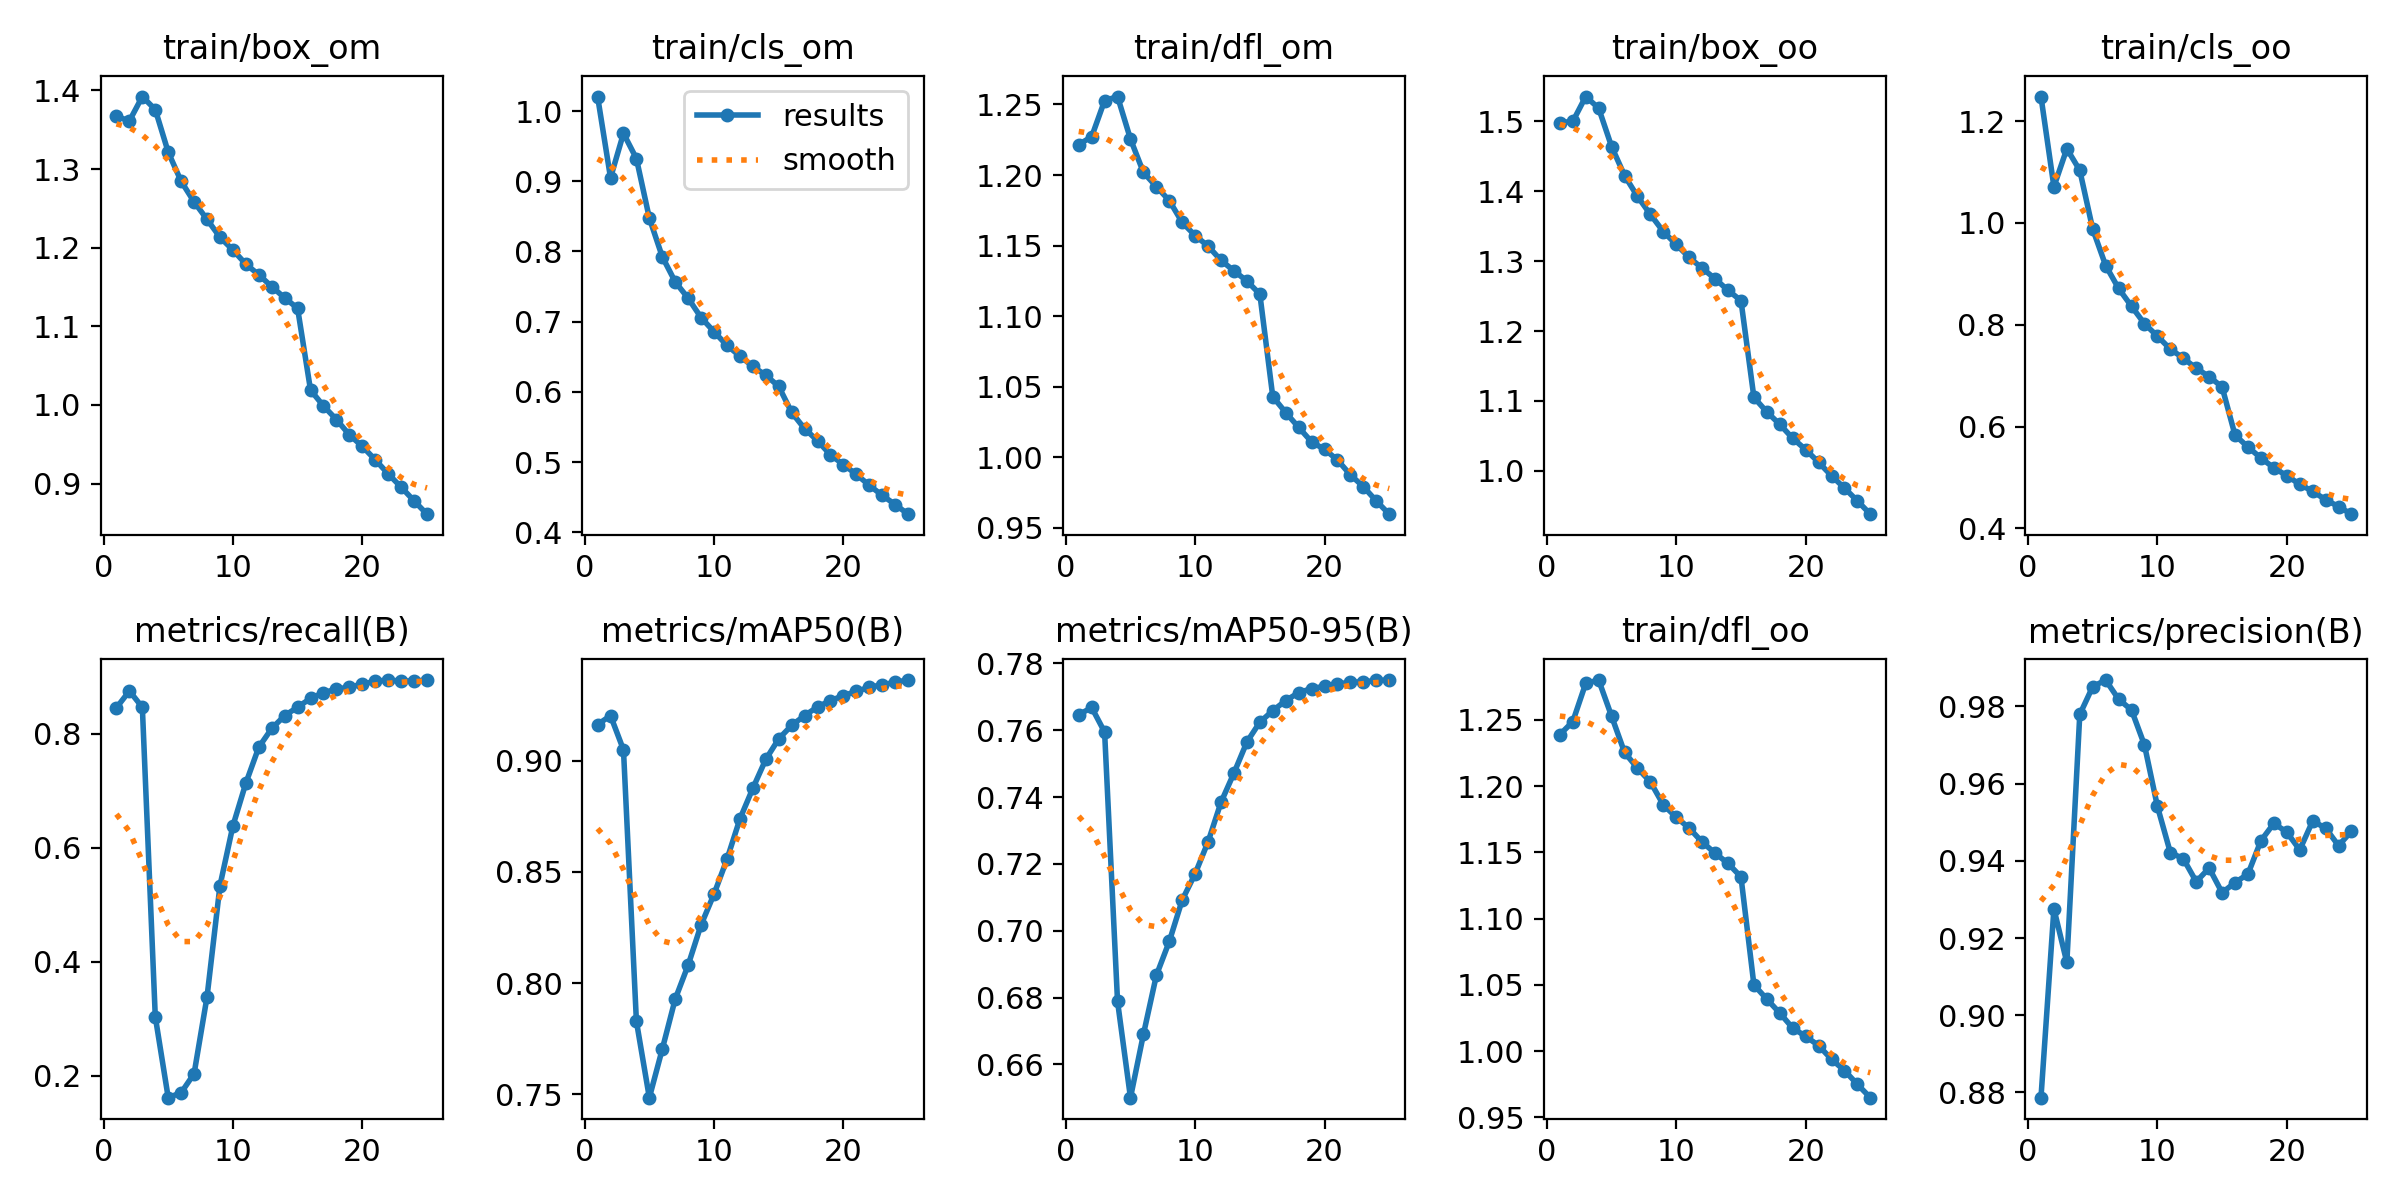

The table this chart was drawn from, first rows:
epoch, train/box_om, train/cls_om, train/dfl_om, train/box_oo, train/cls_oo, train/dfl_oo, metrics/precision(B), metrics/recall(B), metrics/mAP50(B), metrics/mAP50-95(B), val/box_om, val/cls_om, val/dfl_om, val/box_oo, val/cls_oo, val/dfl_oo, lr/pg0, lr/pg1, lr/pg2
1, 1.367, 1.021, 1.222, 1.498, 1.248, 1.239, 0.8787, 0.8459, 0.9162, 0.7646, 0.8511, 0.5312, 0.9287, 0.8868, 0.5924, 0.9433, 0.003333, 0.003333, 0.003333
2, 1.361, 0.9049, 1.227, 1.5, 1.071, 1.249, 0.9275, 0.8754, 0.9202, 0.7668, 0.8296, 0.4953, 0.9369, 0.8904, 0.5655, 0.9532, 0.006403, 0.006403, 0.006403
3, 1.392, 0.9683, 1.253, 1.536, 1.146, 1.278, 0.9137, 0.8466, 0.9048, 0.7595, 0.8311, 0.6502, 0.9478, 0.8914, 0.7146, 0.9656, 0.009208, 0.009208, 0.009208
4, 1.376, 0.9325, 1.256, 1.519, 1.103, 1.28, 0.9779, 0.3036, 0.7828, 0.6789, 0.8766, 2.009, 1.037, 0.937, 2.117, 1.046, 0.008812, 0.008812, 0.008812
5, 1.321, 0.8476, 1.226, 1.464, 0.9879, 1.253, 0.9851, 0.1616, 0.7485, 0.65, 0.8918, 2.296, 1.065, 0.9491, 2.466, 1.072, 0.008812, 0.008812, 0.008812
6, 1.284, 0.7925, 1.202, 1.423, 0.9164, 1.226, 0.9868, 0.1704, 0.7703, 0.669, 0.8879, 2.194, 1.058, 0.9462, 2.365, 1.068, 0.008416, 0.008416, 0.008416
7, 1.258, 0.7567, 1.192, 1.393, 0.8714, 1.214, 0.9818, 0.2037, 0.7928, 0.6866, 0.8809, 2.033, 1.046, 0.9385, 2.164, 1.059, 0.00802, 0.00802, 0.00802
8, 1.236, 0.7334, 1.182, 1.367, 0.8363, 1.203, 0.979, 0.3386, 0.8081, 0.6968, 0.8748, 1.802, 1.034, 0.9299, 1.917, 1.046, 0.007624, 0.007624, 0.007624
9, 1.213, 0.7058, 1.166, 1.342, 0.8021, 1.186, 0.97, 0.5337, 0.8262, 0.7092, 0.8663, 1.531, 1.018, 0.9212, 1.649, 1.032, 0.007228, 0.007228, 0.007228
10, 1.197, 0.6856, 1.157, 1.324, 0.7776, 1.177, 0.9541, 0.6386, 0.84, 0.7171, 0.8557, 1.257, 1.001, 0.9132, 1.384, 1.016, 0.006832, 0.006832, 0.006832
11, 1.179, 0.6661, 1.15, 1.305, 0.7522, 1.168, 0.9421, 0.7136, 0.8556, 0.7266, 0.8485, 1.049, 0.9871, 0.907, 1.179, 1.004, 0.006436, 0.006436, 0.006436
12, 1.166, 0.651, 1.139, 1.29, 0.7344, 1.158, 0.9405, 0.7766, 0.8738, 0.7385, 0.8425, 0.8845, 0.9755, 0.9027, 1.01, 0.9943, 0.00604, 0.00604, 0.00604
13, 1.151, 0.6362, 1.132, 1.275, 0.7145, 1.149, 0.9346, 0.8095, 0.8875, 0.7472, 0.8383, 0.7707, 0.9671, 0.8976, 0.8856, 0.986, 0.005644, 0.005644, 0.005644
14, 1.136, 0.6236, 1.125, 1.258, 0.6982, 1.142, 0.9381, 0.832, 0.9005, 0.7565, 0.836, 0.687, 0.9607, 0.8948, 0.7875, 0.9793, 0.005248, 0.005248, 0.005248
15, 1.123, 0.6078, 1.116, 1.244, 0.6778, 1.131, 0.9317, 0.8469, 0.9097, 0.7624, 0.8339, 0.6246, 0.955, 0.8919, 0.7125, 0.9733, 0.004852, 0.004852, 0.004852
16, 1.019, 0.5707, 1.043, 1.105, 0.5832, 1.05, 0.9344, 0.8623, 0.9158, 0.7659, 0.8318, 0.5798, 0.9511, 0.8884, 0.6584, 0.9689, 0.004456, 0.004456, 0.004456
17, 0.9988, 0.5475, 1.032, 1.084, 0.5599, 1.039, 0.9366, 0.8723, 0.9202, 0.7689, 0.8314, 0.5494, 0.9486, 0.887, 0.6211, 0.9658, 0.00406, 0.00406, 0.00406
18, 0.9814, 0.5304, 1.021, 1.067, 0.5384, 1.029, 0.9452, 0.8786, 0.9241, 0.7713, 0.8311, 0.5249, 0.9464, 0.8858, 0.591, 0.963, 0.003664, 0.003664, 0.003664
19, 0.9621, 0.5101, 1.011, 1.046, 0.5189, 1.017, 0.9497, 0.882, 0.9269, 0.7725, 0.8323, 0.5062, 0.9453, 0.8863, 0.5701, 0.9614, 0.003268, 0.003268, 0.003268
20, 0.9474, 0.4964, 1.006, 1.03, 0.5035, 1.011, 0.9474, 0.8873, 0.9292, 0.7732, 0.833, 0.4906, 0.9446, 0.8876, 0.5518, 0.9605, 0.002872, 0.002872, 0.002872
21, 0.9304, 0.4824, 0.9981, 1.012, 0.4867, 1.004, 0.9428, 0.8924, 0.9311, 0.7738, 0.8346, 0.4783, 0.9444, 0.8895, 0.5389, 0.9605, 0.002476, 0.002476, 0.002476
22, 0.9124, 0.4669, 0.9875, 0.9928, 0.4727, 0.9938, 0.9503, 0.8945, 0.933, 0.7744, 0.8366, 0.4682, 0.945, 0.8911, 0.5278, 0.9607, 0.00208, 0.00208, 0.00208
23, 0.8956, 0.4525, 0.9792, 0.9753, 0.4565, 0.9853, 0.9485, 0.8926, 0.934, 0.7745, 0.8386, 0.4598, 0.9458, 0.8926, 0.5204, 0.9613, 0.001684, 0.001684, 0.001684
24, 0.8781, 0.4394, 0.969, 0.9569, 0.4428, 0.9749, 0.9439, 0.8931, 0.9352, 0.7749, 0.8408, 0.4531, 0.9466, 0.8949, 0.515, 0.9617, 0.001288, 0.001288, 0.001288
25, 0.8611, 0.4257, 0.9597, 0.9379, 0.428, 0.9648, 0.9477, 0.8941, 0.9362, 0.775, 0.843, 0.4478, 0.9471, 0.8966, 0.5102, 0.9622, 0.000892, 0.000892, 0.000892
